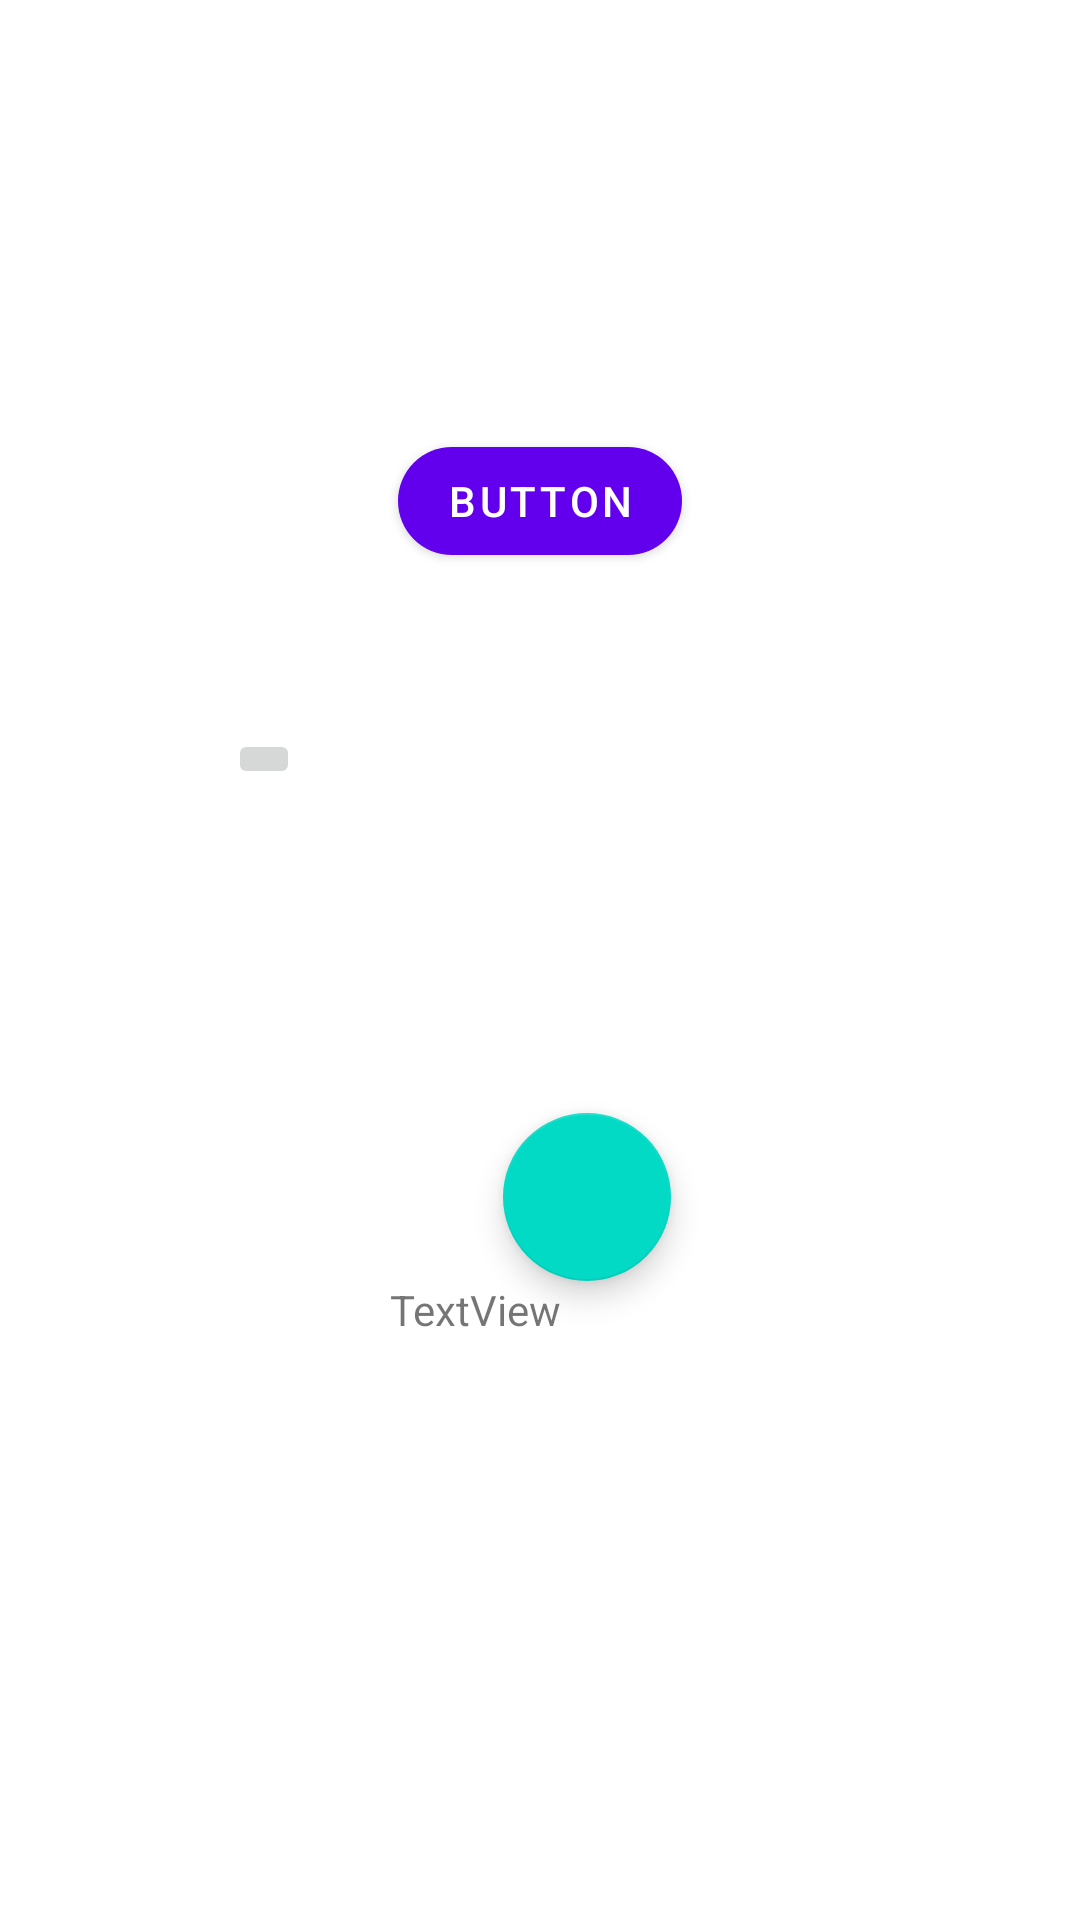

Android layout source for this screen:
<!-- AndroidManifest.xml: application theme Theme.Aulas178 -->
<!-- res/layout/activity_main_buttons.xml -->
<?xml version="1.0" encoding="utf-8"?>
<androidx.constraintlayout.widget.ConstraintLayout xmlns:android="http://schemas.android.com/apk/res/android"
    xmlns:app="http://schemas.android.com/apk/res-auto"
    xmlns:tools="http://schemas.android.com/tools"
    android:layout_width="match_parent"
    android:layout_height="match_parent"
    tools:context=".MainActivityButtons">

    <ScrollView
        android:layout_width="match_parent"
        android:layout_height="match_parent"
        app:layout_constraintBottom_toBottomOf="parent"
        app:layout_constraintStart_toStartOf="parent"
        app:layout_constraintTop_toTopOf="parent">

        <androidx.constraintlayout.widget.ConstraintLayout
            android:layout_width="match_parent"
            android:layout_height="match_parent">

            <com.google.android.material.button.MaterialButton
                android:id="@+id/button2"
                android:layout_width="wrap_content"
                android:layout_height="wrap_content"
                android:layout_marginTop="143dp"
                android:text="Button"
                app:cornerRadius="20dp"
                app:layout_constraintEnd_toEndOf="parent"
                app:layout_constraintStart_toStartOf="parent"
                app:layout_constraintTop_toTopOf="parent" />

            <ImageButton
                android:id="@+id/imageButton"
                android:layout_width="wrap_content"
                android:layout_height="wrap_content"
                android:layout_marginStart="76dp"
                android:layout_marginTop="52dp"
                app:layout_constraintStart_toStartOf="parent"
                app:layout_constraintTop_toBottomOf="@+id/button2"
                app:srcCompat="@drawable/ifms" />

            <com.google.android.material.floatingactionbutton.FloatingActionButton
                android:id="@+id/floatingActionButton"
                android:layout_width="wrap_content"
                android:layout_height="wrap_content"
                android:layout_marginTop="108dp"
                android:clickable="true"
                app:layout_constraintEnd_toEndOf="parent"
                app:layout_constraintHorizontal_bias="0.552"
                app:layout_constraintStart_toStartOf="parent"
                app:layout_constraintTop_toBottomOf="@+id/imageButton"
                tools:srcCompat="@tools:sample/avatars" />

            <TextView
                android:id="@+id/textView2"
                android:layout_width="wrap_content"
                android:layout_height="wrap_content"
                android:layout_marginStart="149dp"
                android:text="TextView"
                app:layout_constraintEnd_toStartOf="@+id/floatingActionButton"
                app:layout_constraintStart_toStartOf="parent"
                app:layout_constraintTop_toBottomOf="@+id/floatingActionButton" />

        </androidx.constraintlayout.widget.ConstraintLayout>


    </ScrollView>


</androidx.constraintlayout.widget.ConstraintLayout>
<!-- resources referenced by this layout -->
<resources>
  <style name="Theme.Aulas178" parent="Theme.MaterialComponents.DayNight.DarkActionBar">
          
          <item name="colorPrimary">@color/purple_500</item>
          <item name="colorPrimaryVariant">@color/purple_700</item>
          <item name="colorOnPrimary">@color/white</item>
          
          <item name="colorSecondary">@color/teal_200</item>
          <item name="colorSecondaryVariant">@color/teal_700</item>
          <item name="colorOnSecondary">@color/black</item>
          
          <item name="android:statusBarColor" tools:targetApi="l">?attr/colorPrimaryVariant</item>
          
      </style>
  <!-- not gathered from this repository: default colours our renderer supplied (Android Studio template values) -->
  <color name="purple_500">#FF6200EE</color>
  <color name="purple_700">#FF3700B3</color>
  <color name="teal_200">#FF03DAC5</color>
  <color name="teal_700">#FF018786</color>
  <color name="black">#FF000000</color>
  <color name="white">#FFFFFFFF</color>
</resources>
